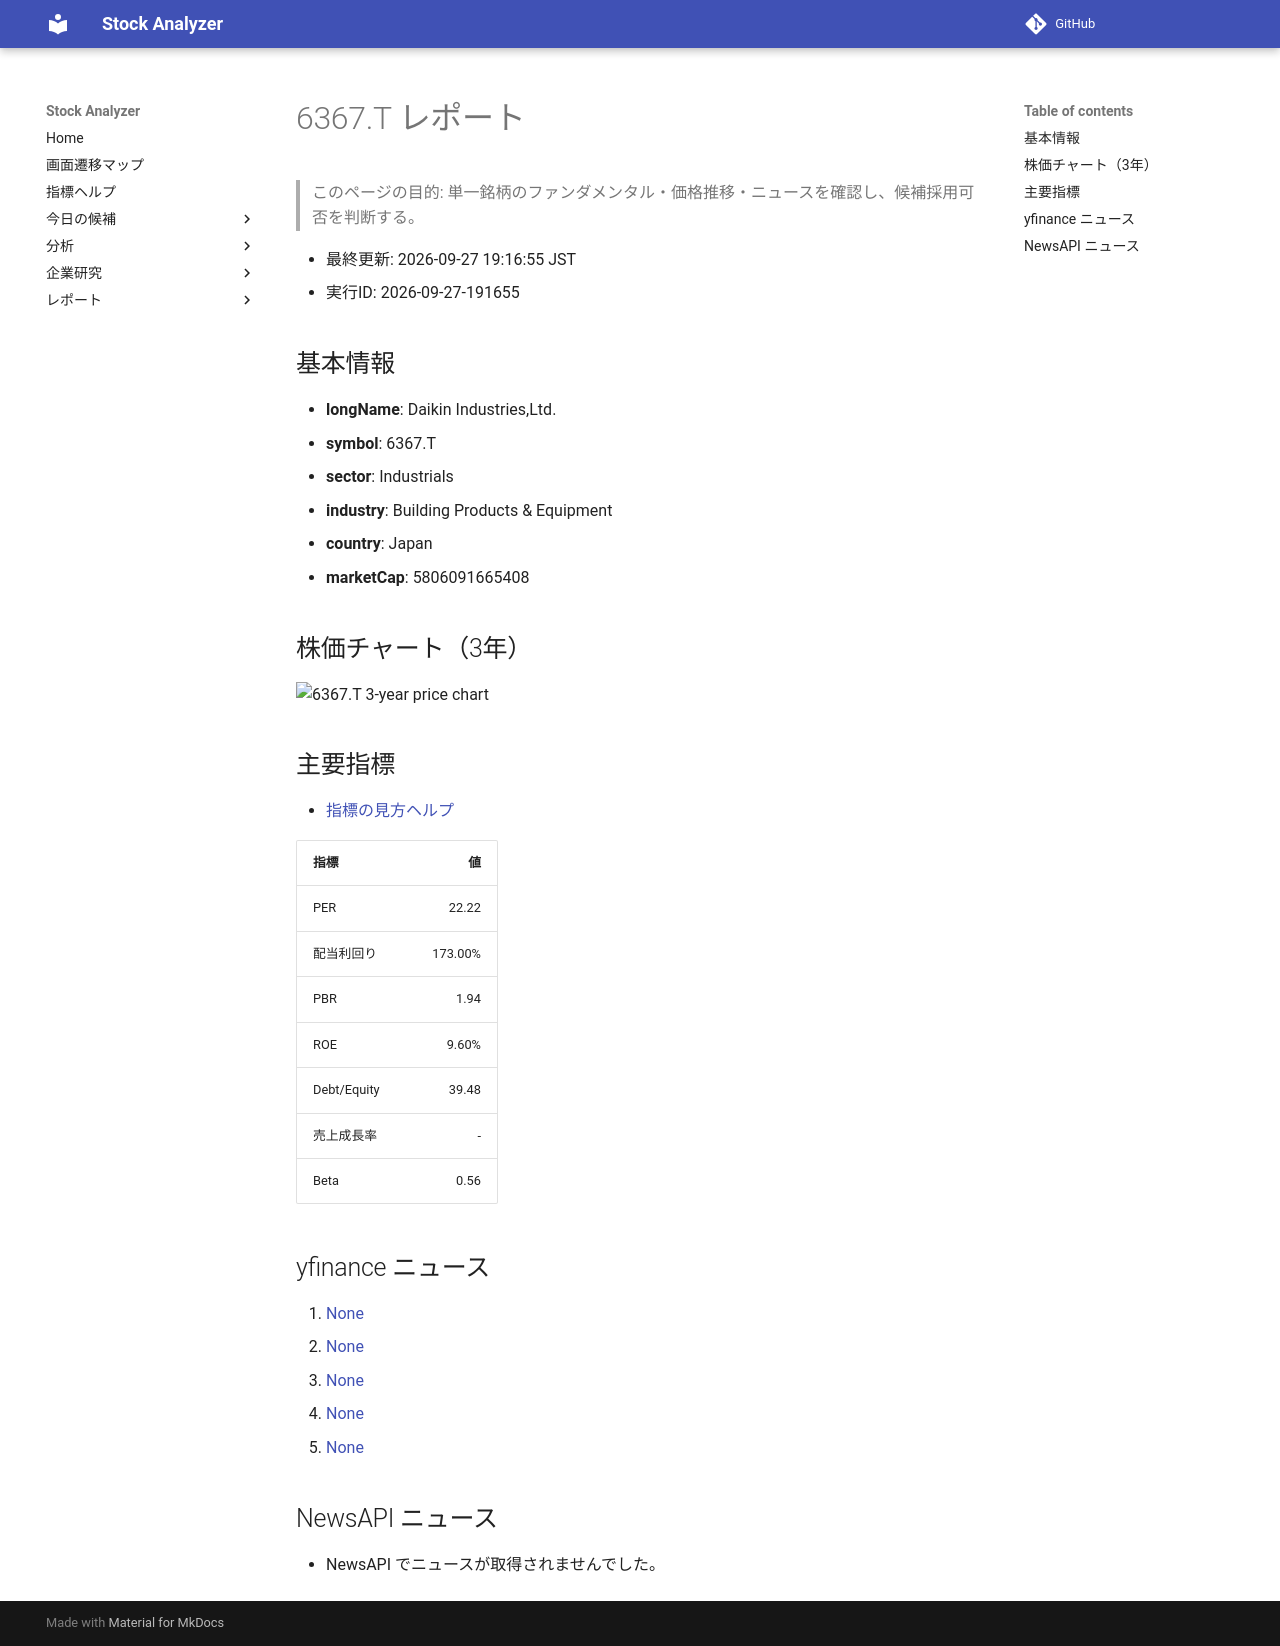

repository: Yumi-note/Making-APP · page: reports/2026-09-27/191655/6367_T/index.html · generator: mkdocs

# 6367.T レポート

> このページの目的: 単一銘柄のファンダメンタル・価格推移・ニュースを確認し、候補採用可否を判断する。

- 最終更新: 2026-09-27 19:16:55 JST
- 実行ID: 2026-09-27-191655

## 基本情報

- **longName**: Daikin Industries,Ltd.
- **symbol**: 6367.T
- **sector**: Industrials
- **industry**: Building Products & Equipment
- **country**: Japan
- **marketCap**: 5806091665408

## 株価チャート（3年）

![6367.T 3-year price chart](6367_T_3y.png)

## 主要指標

- [指標の見方ヘルプ](../../../../indicators.md)

| 指標 | 値 |
|---|---:|
| PER | 22.22 |
| 配当利回り | 173.00% |
| PBR | 1.94 |
| ROE | 9.60% |
| Debt/Equity | 39.48 |
| 売上成長率 | - |
| Beta | 0.56 |

## yfinance ニュース

1. [None](None)
2. [None](None)
3. [None](None)
4. [None](None)
5. [None](None)

## NewsAPI ニュース

- NewsAPI でニュースが取得されませんでした。
